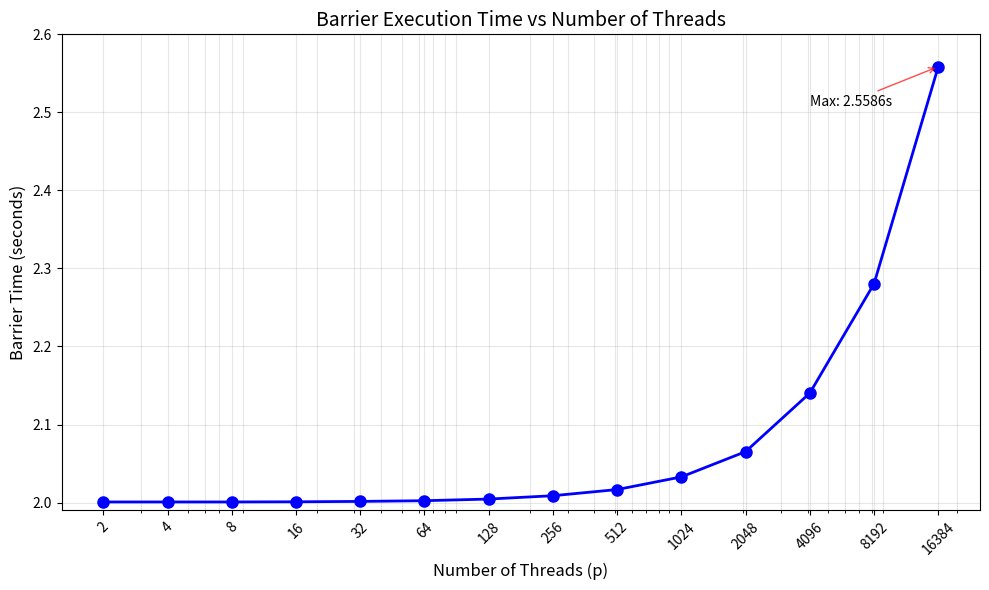

This chart was generated by the following Python code:
import matplotlib.pyplot as plt
import numpy as np

# Data from barrier execution results
threads = [2, 4, 8, 16, 32, 64, 128, 256, 512, 1024, 2048, 4096, 8192, 16384]
times = [2.0008, 2.0008, 2.0008, 2.0010, 2.0015, 2.0024, 2.0045, 2.0088, 2.0167, 2.0329, 2.0653, 2.1403, 2.2804, 2.5586]

# Create the plot
plt.figure(figsize=(10, 6))
plt.semilogx(threads, times, 'b-o', linewidth=2, markersize=8)

# Add grid and labels
plt.grid(True, which="both", ls="-", alpha=0.3)
plt.xlabel('Number of Threads (p)', fontsize=12)
plt.ylabel('Barrier Time (seconds)', fontsize=12)
plt.title('Barrier Execution Time vs Number of Threads', fontsize=14)

# Set x-axis ticks
plt.xticks(threads, threads, rotation=45)

# Add annotations for key points
# Annotate where significant increase starts
sig_increase_idx = 10  # 2048 threads

# Annotate maximum time
max_idx = len(times) - 1
plt.annotate(f'Max: {times[max_idx]:.4f}s', 
             xy=(threads[max_idx], times[max_idx]), 
             xytext=(threads[max_idx]/4, times[max_idx]-0.05),
             arrowprops=dict(arrowstyle='->', color='red', alpha=0.7))

# Set y-axis limits for better visibility
plt.ylim(1.99, 2.6)

plt.tight_layout()
plt.savefig('barrier_performance.png', dpi=300, bbox_inches='tight')
plt.show()

# Print analysis
print("\nBarrier Performance Analysis:")
print("="*50)
print(f"Minimum time: {min(times):.4f}s at {threads[times.index(min(times))]} threads")
print(f"Maximum time: {max(times):.4f}s at {threads[times.index(max(times))]} threads")
print(f"Time increase: {((max(times) - min(times)) / min(times) * 100):.1f}%")
print(f"\nOverhead per doubling of threads (average):")
for i in range(1, len(threads)):
    overhead = (times[i] - times[i-1]) * 1000  # Convert to milliseconds
    print(f"  {threads[i-1]:5d} -> {threads[i]:5d}: +{overhead:6.2f} ms")